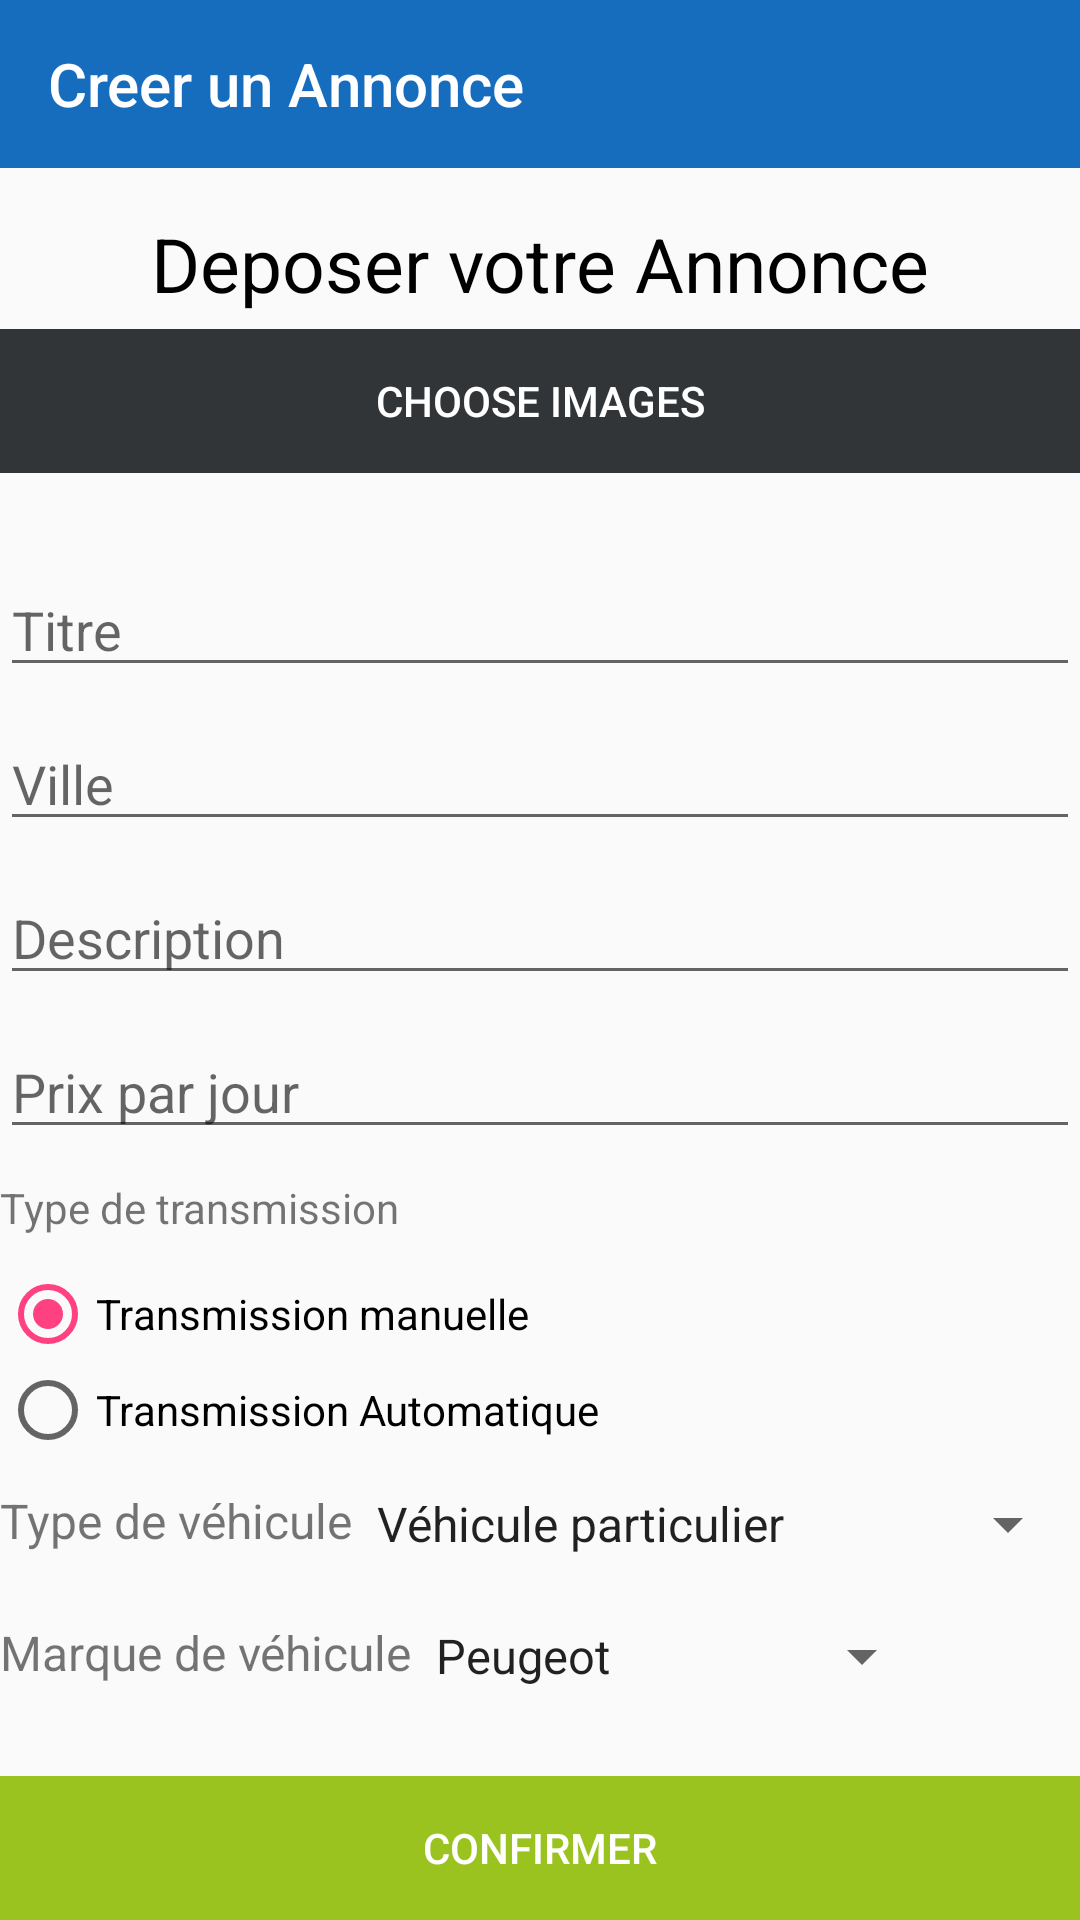

Reconstruct the res/layout file that produces this screen, plus the resources it refers to.
<!-- AndroidManifest.xml: application theme AppTheme -->
<!-- res/layout/activity_creat_car.xml -->
<?xml version="1.0" encoding="utf-8"?>
<LinearLayout xmlns:android="http://schemas.android.com/apk/res/android"
    xmlns:app="http://schemas.android.com/apk/res-auto"
    xmlns:tools="http://schemas.android.com/tools"
    android:layout_width="match_parent"
    android:layout_height="match_parent"
    android:orientation="vertical"
    tools:context="ecoloc.startapp.com.CreatCarActivity">

    <android.support.v7.widget.Toolbar
        android:id="@+id/toolbar"
        android:layout_width="match_parent"
        android:layout_height="?attr/actionBarSize"
        android:background="?attr/colorPrimary"
        app:layout_scrollFlags="scroll|enterAlways"
        app:popupTheme="@style/AppTheme.PopupOverlay"
        app:title="Creer un Annonce"
        app:titleTextColor="@color/white">

    </android.support.v7.widget.Toolbar>

    <ScrollView
        android:paddingVertical="15dp"
        android:layout_width="match_parent"
        android:layout_height="0dp"
        android:layout_weight="20"
        android:fillViewport="true">


        <LinearLayout
            android:layout_width="fill_parent"
            android:layout_height="wrap_content"
            android:orientation="vertical">


            <TextView
                android:layout_width="wrap_content"
                android:layout_height="wrap_content"
                android:layout_gravity="center_horizontal"
                android:text="Deposer votre Annonce"
                android:textColor="@color/black"
                android:textSize="25dp" />

            <LinearLayout
                android:layout_width="fill_parent"
                android:layout_height="wrap_content"
                android:orientation="vertical">

                <Button
                    android:id="@+id/img_upload"
                    style="?android:attr/borderlessButtonStyle"
                    android:layout_width="match_parent"
                    android:layout_height="wrap_content"
                    android:layout_marginTop="5dp"
                    android:background="@color/splash"
                    android:text="Choose images"
                    android:textColor="@color/white" />

                <android.support.v7.widget.RecyclerView
                    android:id="@+id/upload_list"
                    android:layout_width="match_parent"
                    android:layout_height="match_parent"
                    android:layout_below="@+id/select_btn"
                    android:layout_centerHorizontal="true"
                    android:layout_marginTop="20dp"></android.support.v7.widget.RecyclerView>
            </LinearLayout>

            <EditText
                android:id="@+id/vehicleName"
                android:layout_width="match_parent"
                android:layout_height="wrap_content"
                android:layout_marginBottom="10dp"
                android:layout_marginTop="10dp"
                android:ems="10"
                android:hint="Titre"
                android:inputType="text" />

            <AutoCompleteTextView
                android:id="@+id/ville"
                android:layout_width="match_parent"
                android:layout_height="wrap_content"
                android:layout_marginBottom="10dp"
                android:ems="10"
                android:hint="Ville"
                android:inputType="text" />




            <EditText
                android:id="@+id/description"
                android:layout_width="match_parent"
                android:layout_height="wrap_content"
                android:layout_marginBottom="10dp"
                android:hint="Description"
                android:inputType="textMultiLine" />


            <EditText
                android:id="@+id/pricePerDay"
                android:layout_width="match_parent"
                android:layout_height="wrap_content"
                android:layout_marginBottom="10dp"
                android:ems="10"
                android:hint="Prix par jour"
                android:inputType="numberDecimal" />

            <RadioGroup
                android:id="@+id/transmission"
                android:layout_width="wrap_content"
                android:layout_height="wrap_content"
                android:orientation="vertical">

                <TextView
                    android:layout_width="match_parent"
                    android:layout_height="wrap_content"
                    android:layout_marginBottom="10dp"
                    android:text="Type de transmission" />

                <RadioButton
                    android:id="@+id/manual_trans"
                    android:layout_width="wrap_content"
                    android:layout_height="wrap_content"
                    android:checked="true"
                    android:text="Transmission manuelle" />

                <RadioButton
                    android:id="@+id/auto_trans"
                    android:layout_width="wrap_content"
                    android:layout_height="wrap_content"
                    android:text="Transmission Automatique" />
            </RadioGroup>

            <LinearLayout
                android:layout_width="wrap_content"
                android:layout_height="wrap_content"
                android:layout_marginTop="10dp"
                android:orientation="horizontal">

                <TextView
                    android:layout_width="match_parent"
                    android:layout_height="wrap_content"
                    android:layout_marginBottom="10dp"
                    android:text="Type de véhicule"
                    android:textSize="16sp" />

                <Spinner
                    android:id="@+id/vehicleTypePicker"
                    android:layout_width="match_parent"
                    android:layout_height="wrap_content"
                    android:layout_gravity="center_horizontal"
                    android:layout_marginBottom="10dp"
                    android:entries="@array/Types"
                    android:prompt="@string/type_prompt" />
            </LinearLayout>

            <LinearLayout
                android:layout_width="wrap_content"
                android:layout_height="wrap_content"
                android:layout_marginTop="10dp"
                android:orientation="horizontal">

                <TextView
                    android:layout_width="match_parent"
                    android:layout_height="wrap_content"
                    android:layout_marginBottom="10dp"
                    android:text="Marque de véhicule"
                    android:textSize="16sp" />

                <Spinner
                    android:id="@+id/vehicleModelPicker"
                    android:layout_width="match_parent"
                    android:layout_height="wrap_content"
                    android:layout_gravity="center_horizontal"
                    android:layout_marginBottom="10dp"
                    android:entries="@array/Models"
                    android:prompt="@string/model_prompt" />
            </LinearLayout>

        </LinearLayout>
    </ScrollView>

    <LinearLayout
        android:layout_width="match_parent"
        android:layout_height="wrap_content"
        android:gravity="center|bottom"
        android:orientation="vertical">


        <Button
            android:id="@+id/submit"
            android:layout_width="match_parent"
            android:layout_height="wrap_content"
            android:background="@color/green"
            android:text="confirmer"
            android:textColor="@color/white" />


        <ProgressBar
            android:id="@+id/pb"
            android:layout_width="35dp"
            android:layout_height="35dp"
            android:layout_gravity="center|bottom"
            android:layout_marginBottom="20dp"
            android:visibility="gone" />


    </LinearLayout>
</LinearLayout>
<!-- resources referenced by this layout -->
<resources>
  <string-array name="Models">
          <item name="Peugeot">Peugeot</item>
          <item name="Renault">Renault</item>
          <item name="Citroën">Citroën</item>
          <item name="Audi">Audi</item>
          <item name="ALPHA ROMEO ">ALPHA ROMEO</item>
          <item name="BMW">BMW</item>
          <item name="DACIA">DACIA</item>
          <item name="DFSK">DFSK</item>
          <item name="FIAT">FIAT</item>
          <item name="Ford">Ford</item>
          <item name="HONDA">HONDA</item>
          <item name="Hyndai">Hyndai</item>
          <item name="Jaguar">Jaguar</item>
          <item name="KIA">KIA</item>
          <item name="JEEP">JEEP</item>
          <item name="MITSUBISHI">MITSUBISHI</item>
          <item name="NISSAN">NISSAN</item>
          <item name="PORSCHE">PORSCHE</item>
          <item name="SEAT">SEAT</item>
          <item name="Škoda">Škoda</item>
          <item name="SUZUKI">SUZUKI</item>
          <item name="TATA">TATA</item>
          <item name="TOYOTA">TOYOTA</item>
          <item name="Volkswagen">Volkswagen</item>
          <item name="Chevrolet">Chevrolet</item>
          <item name="Mahindra">Mahindra</item>
          <item name="ISUZU">ISUZU</item>
          <item name="MINI">MINI</item>
          <item name="LAND ROVER">LAND ROVER</item>
          <item name="Mercedes">Mercedes</item>
          <item name="Volvo">Volvo</item>
          <item name="Mazda">Mazda</item>
          <item name="Bentley">Bentley</item>
          <item name="infinity">infinity</item>
          <item name="Iveco">Iveco</item>
          <item name="Lexus">Lexus</item>
          <item name="MAN">MAN</item>
          <item name="Maserati">Maserati</item>
          <item name="Opel">Opel</item>
          <item name="Rolls Royce">Rolls Royce</item>
          <item name="Tesla">Tesla</item>
      </string-array>
  <string-array name="Types">
          <item name="Véhicule particulier">Véhicule particulier</item>
          <item name="Véhicule utilitaire">Véhicule utilitaire</item>
          <item name="Véhicule industriel tracteur de remorque">Véhicule industriel tracteur de remorque</item>
          <item name="Véhicule industriel tracteur de semi-remorque">Véhicule industriel tracteur de semi-remorque</item>
      </string-array>
  <color name="black">#000</color>
  <color name="green">#9ac31f</color>
  <color name="splash">#323538</color>
  <color name="white">#fff</color>
  <string name="model_prompt">Choisissez un modèle</string>
  <string name="type_prompt">Choisissez un type</string>
  <style name="AppTheme.PopupOverlay" parent="ThemeOverlay.AppCompat.Light" />
  <style name="AppTheme" parent="Theme.AppCompat.Light.NoActionBar">
          
          <item name="colorPrimary">@color/colorPrimary</item>
          <item name="colorPrimaryDark">@color/colorPrimaryDark</item>
          <item name="colorAccent">@color/colorAccent</item>
      </style>
  <color name="colorPrimary">#166dbd</color>
  <color name="colorPrimaryDark">#303F9F</color>
  <color name="colorAccent">#FF4081</color>
</resources>
